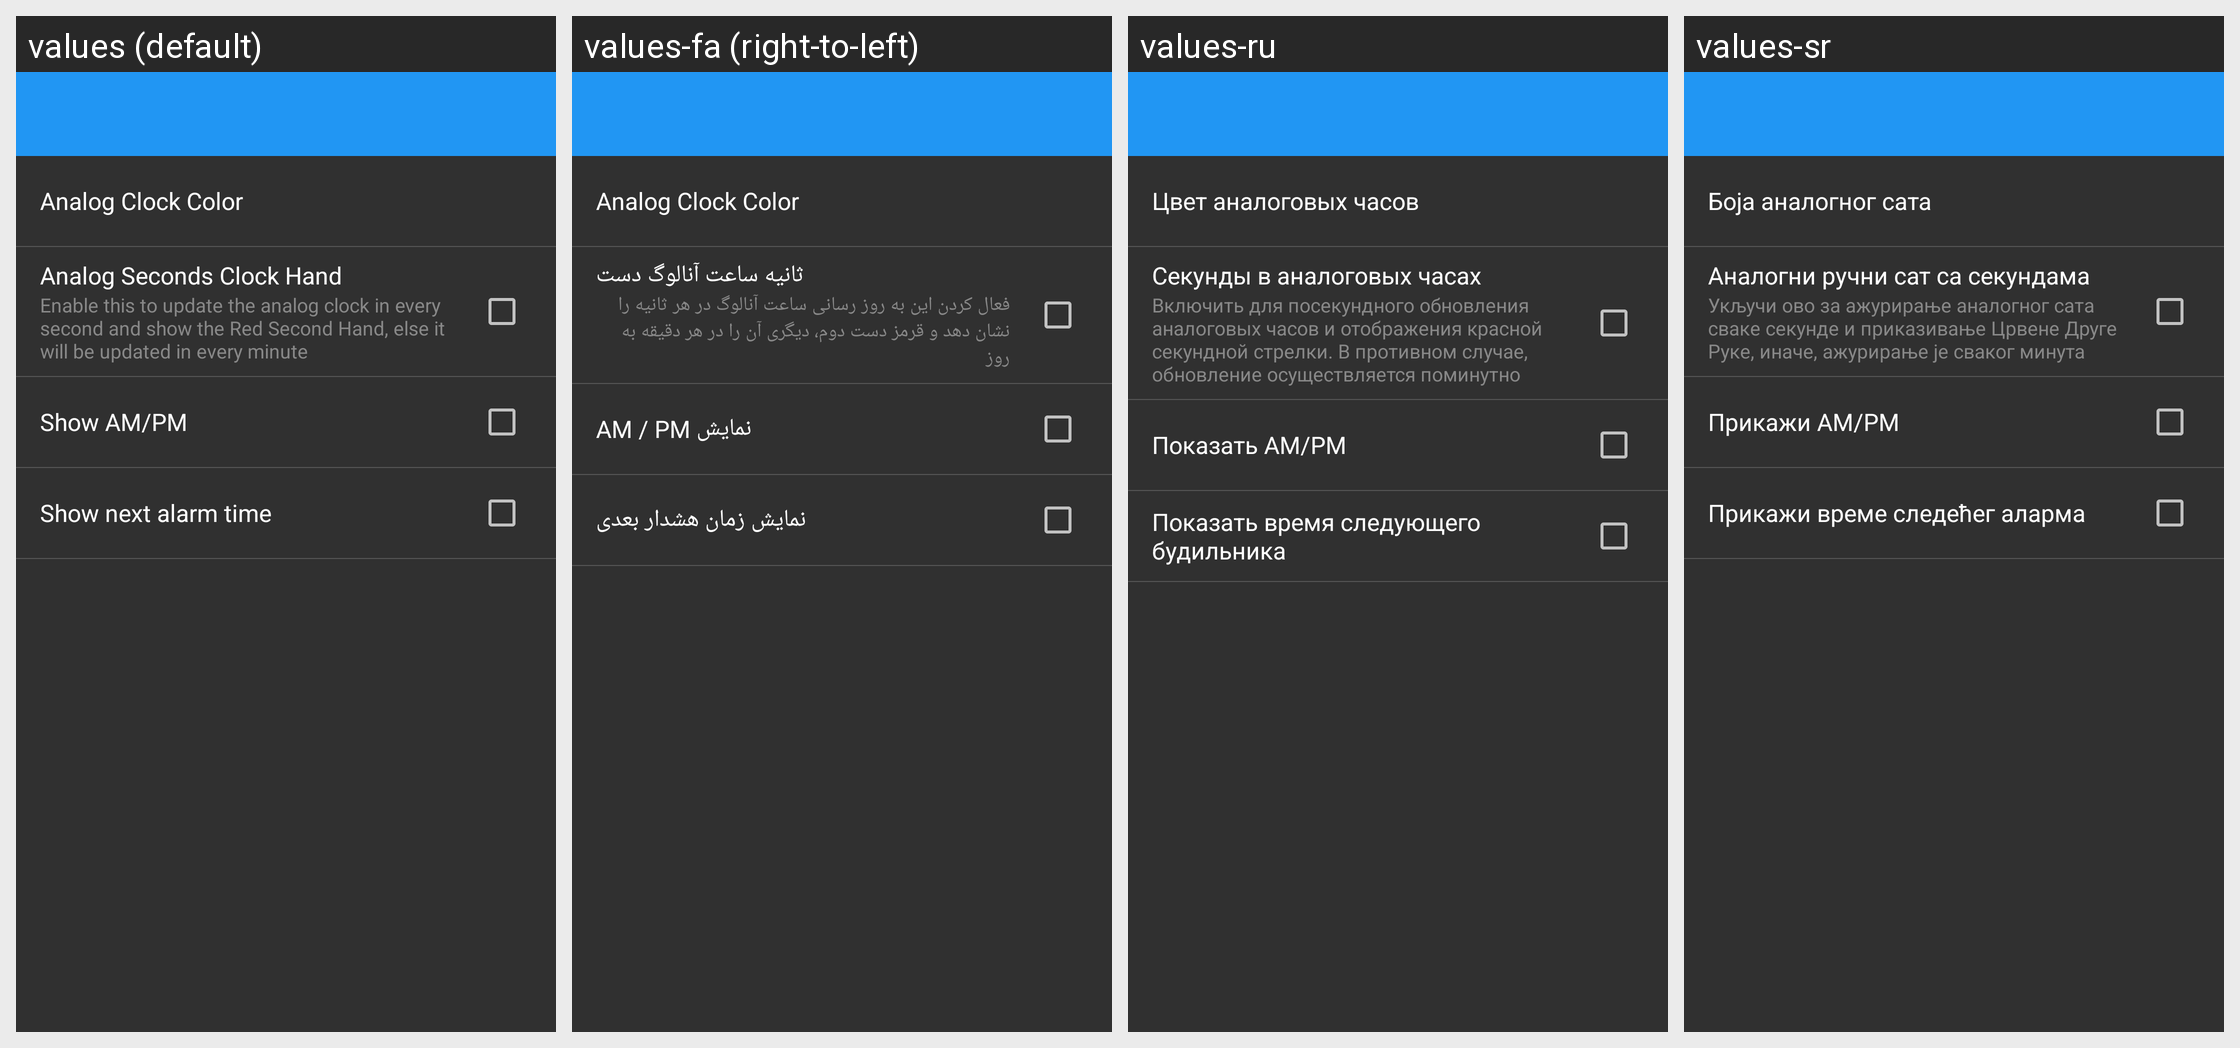

This grid shows one Android layout under several languages. Give, for every string resource on the screen, its name, the default text and each shown locale's text.
Android screen res/layout/settings_clock_analog.xml rendered under 4 locales, left to right: values (default), values-fa (right-to-left), values-ru, values-sr. Device: Nexus 5 (rendered at 1080×1920; each locale shown at half size, 540×960, under a caption strip naming it); theme AppTheme.
Other locales in the repository, not shown: values-cs, values-de, values-es, values-fr, values-hr-rHR, values-it, values-ja, values-nl, values-pl, values-pt-rBR, values-pt-rPT, values-sk, values-tr, values-vi, values-zh.
Strings drawn on this screen, with the default value and each locale's value (text and hints the layout hard-codes, and strings that could not be matched under every locale, appear in the picture but are not listed):

settings_clock_analog_color2
  values: Analog Clock Color
  values-fa: Analog Clock Color
  values-ru: Цвет аналоговых часов
  values-sr: Боја аналогног сата

clock_analog_update_in_second
  values: Analog Seconds Clock Hand
  values-fa: ثانیه ساعت آنالوگ دست
  values-ru: Секунды в аналоговых часах
  values-sr: Аналогни ручни сат са секундама

clock_analog_update_in_second_desc
  values: Enable this to update the analog clock in every second and show the Red Second Hand, else it will be updated in every minute
  values-fa: فعال کردن این به روز رسانی ساعت آنالوگ در هر ثانیه را نشان دهد و قرمز دست دوم، دیگری آن را در هر دقیقه به روز
  values-ru: Включить для посекундного обновления аналоговых часов и отображения красной секундной стрелки. В противном случае, обновление осуществляется поминутно
  values-sr: Укључи ово за ажурирање аналогног сата сваке секунде и приказивање Црвене Друге Руке, иначе, ажурирање је сваког минута

show_clock_am
  values: Show AM/PM
  values-fa: نمایش AM / PM
  values-ru: Показать AM/PM
  values-sr: Прикажи AM/PM

show_next_alarm
  values: Show next alarm time
  values-fa: نمایش زمان هشدار بعدی
  values-ru: Показать время следующего будильника
  values-sr: Прикажи време следећег аларма
